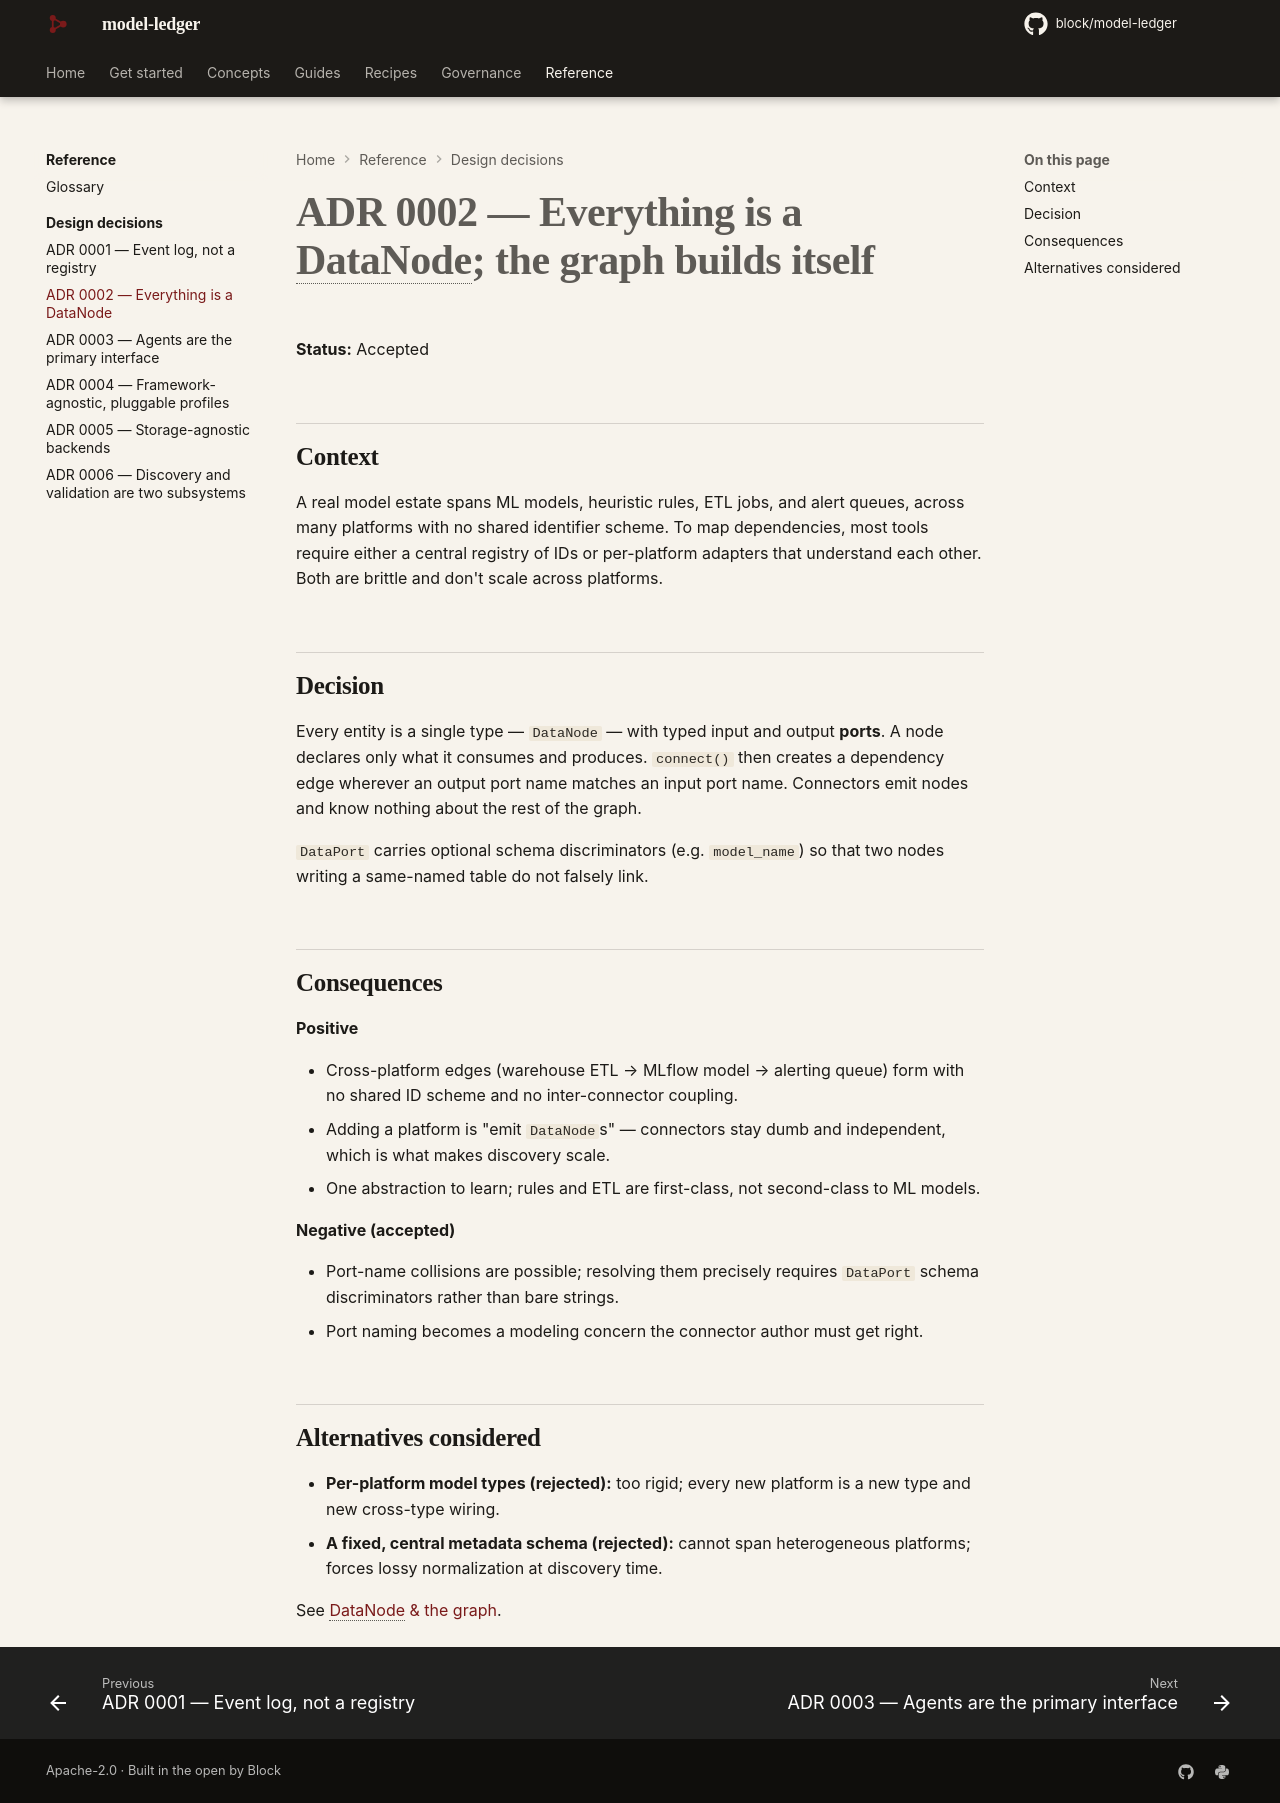

repository: block/model-ledger · page: adr/0002-everything-is-a-datanode/index.html · generator: mkdocs

---
title: "ADR 0002 — Everything is a DataNode"
description: Represent models, rules, ETL, and queues with one typed-port node, and let the dependency graph assemble itself from port matching.
---

# ADR 0002 — Everything is a DataNode; the graph builds itself

**Status:** Accepted

## Context

A real model estate spans ML models, heuristic rules, ETL jobs, and alert queues, across
many platforms with no shared identifier scheme. To map dependencies, most tools require
either a central registry of IDs or per-platform adapters that understand each other.
Both are brittle and don't scale across platforms.

## Decision

Every entity is a single type — `DataNode` — with typed input and output **ports**. A
node declares only what it consumes and produces. `connect()` then creates a dependency
edge wherever an output port name matches an input port name. Connectors emit nodes and
know nothing about the rest of the graph.

`DataPort` carries optional schema discriminators (e.g. `model_name`) so that two nodes
writing a same-named table do not falsely link.

## Consequences

**Positive**

- Cross-platform edges (warehouse ETL → MLflow model → alerting queue) form with no shared
  ID scheme and no inter-connector coupling.
- Adding a platform is "emit `DataNode`s" — connectors stay dumb and independent, which is
  what makes discovery scale.
- One abstraction to learn; rules and ETL are first-class, not second-class to ML models.

**Negative (accepted)**

- Port-name collisions are possible; resolving them precisely requires `DataPort` schema
  discriminators rather than bare strings.
- Port naming becomes a modeling concern the connector author must get right.

## Alternatives considered

- **Per-platform model types (rejected):** too rigid; every new platform is a new type and
  new cross-type wiring.
- **A fixed, central metadata schema (rejected):** cannot span heterogeneous platforms;
  forces lossy normalization at discovery time.

See [DataNode & the graph](../concepts/datanode.md).
